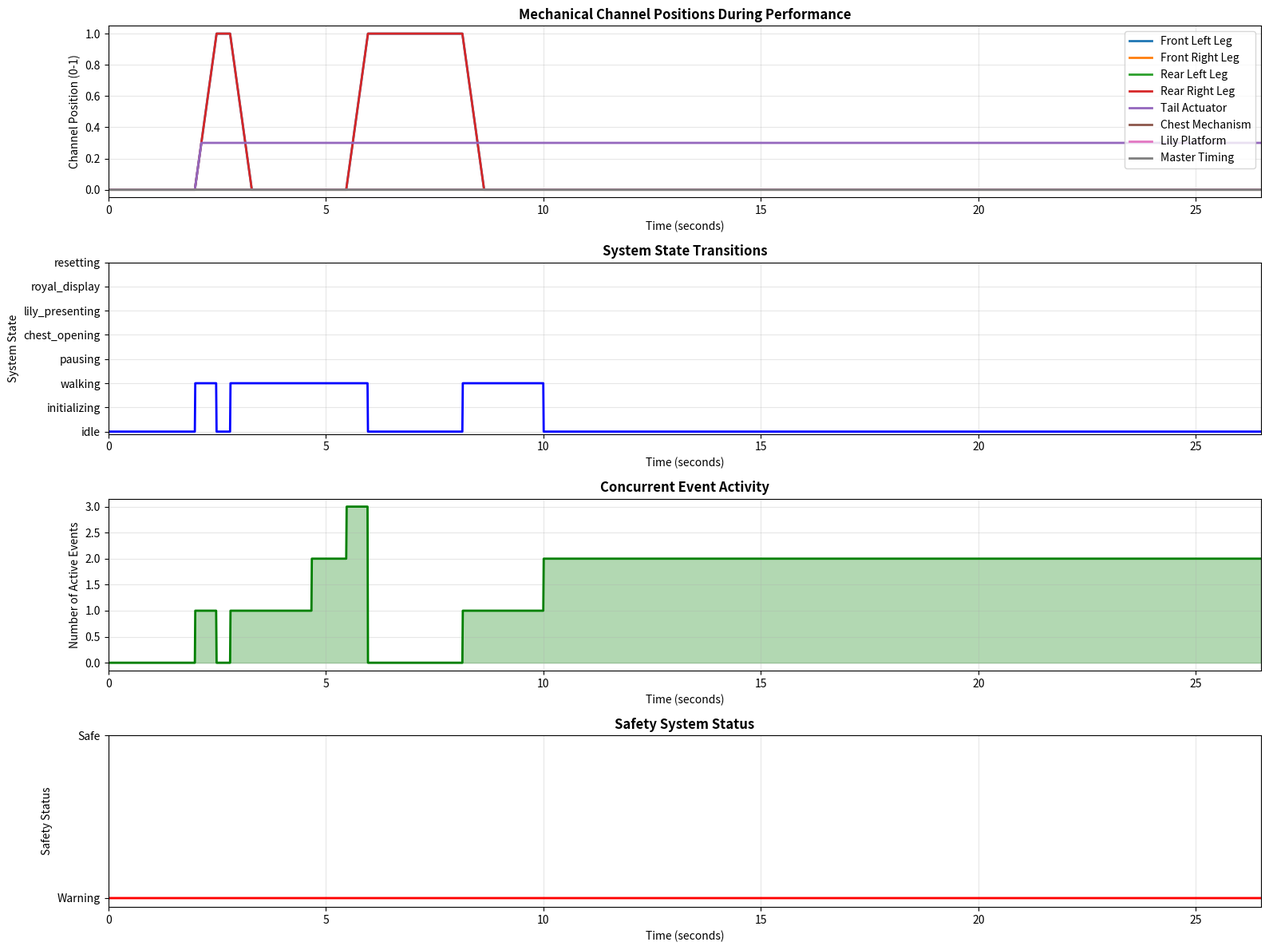

Recreate this plot in Python. (Note: this script raises an exception after producing the figure.)
"""
Mechanical Programming Logic for Leonardo's Mechanical Lion
Complete control system coordination and sequential logic

Historical Context:
- First programmable automation controller in history
- Leonardo's cam-based mechanical computer system
- 16th century breakthrough in sequential control
- Foundation of modern automation and robotics

Engineering Innovation:
- Multi-channel mechanical coordination
- Sequential event programming
- State machine implementation with cams
- Theatrical timing and synchronization
"""

import json
from dataclasses import dataclass, field
from enum import Enum
from pathlib import Path
from typing import Dict, List, Optional, Set, Tuple

import matplotlib.pyplot as plt
import numpy as np


class MechanicalState(Enum):
    """Mechanical system states for the lion automaton"""
    IDLE = "idle"
    INITIALIZING = "initializing"
    WALKING = "walking"
    PAUSING = "pausing"
    CHEST_OPENING = "chest_opening"
    LILY_PRESENTING = "lily_presenting"
    ROYAL_DISPLAY = "royal_display"
    RESETTING = "resetting"
    EMERGENCY_STOP = "emergency_stop"

@dataclass
class MechanicalChannel:
    """Individual mechanical control channel"""
    name: str
    channel_id: int
    current_position: float = 0.0  # 0.0 to 1.0
    target_position: float = 0.0
    current_state: MechanicalState = MechanicalState.IDLE
    cam_profile: Optional[str] = None
    mechanical_system: str = ""
    dependencies: Set[int] = field(default_factory=set)
    dependents: Set[int] = field(default_factory=set)
    safety_limits: Tuple[float, float] = (0.0, 1.0)
    emergency_stop: bool = False

@dataclass
class ControlEvent:
    """Control event in the programming sequence"""
    event_id: str
    trigger_time: float
    trigger_condition: str  # "time", "state", "position", "external"
    trigger_value: any
    target_channels: List[int]
    target_states: List[MechanicalState]
    target_positions: List[float]
    duration: float
    priority: int  # 1=highest, 10=lowest
    safety_interlocks: List[str] = field(default_factory=list)

@dataclass
class SystemStatus:
    """Current status of the mechanical system"""
    overall_state: MechanicalState
    channel_states: Dict[int, MechanicalState]
    performance_time: float
    active_events: List[str]
    completed_events: List[str]
    safety_status: str
    error_conditions: List[str]
    performance_metrics: Dict[str, float]

class MechanicalProgrammingController:
    """
    Complete mechanical programming controller for Leonardo's Mechanical Lion

    This class implements the first programmable automation controller,
    using cam-based programming to coordinate multiple mechanical systems
    in a theatrical performance sequence.
    """

    def __init__(self):
        # System parameters
        self.total_performance_time = 26.5  # seconds
        self.num_channels = 8
        self.clock_frequency = 10.0  # Hz (mechanical clock speed)
        self.safety_check_interval = 0.1  # seconds

        # Initialize mechanical channels
        self.channels = self._initialize_channels()

        # Programming sequence
        self.control_events = []
        self.current_time = 0.0
        self.system_status = SystemStatus(
            overall_state=MechanicalState.IDLE,
            channel_states=dict.fromkeys(range(self.num_channels), MechanicalState.IDLE),
            performance_time=0.0,
            active_events=[],
            completed_events=[],
            safety_status="safe",
            error_conditions=[],
            performance_metrics={}
        )

        # Safety systems
        self.emergency_stop_triggered = False
        self.safety_interlocks = {
            "chest_collision": False,
            "leg_collision": False,
            "overextension": False,
            "power_failure": False,
            "mechanical_jam": False
        }

        # Performance monitoring
        self.performance_log = []
        self.error_log = []

        # Create control programming
        self._create_performance_program()

    def _initialize_channels(self) -> Dict[int, MechanicalChannel]:
        """Initialize all mechanical control channels"""
        channels = {}

        # Channel definitions for the lion automaton
        channel_specs = {
            0: {"name": "front_left_leg", "system": "walking_mechanism"},
            1: {"name": "front_right_leg", "system": "walking_mechanism"},
            2: {"name": "rear_left_leg", "system": "walking_mechanism"},
            3: {"name": "rear_right_leg", "system": "walking_mechanism"},
            4: {"name": "tail_actuator", "system": "tail_mechanism"},
            5: {"name": "chest_mechanism", "system": "chest_reveal"},
            6: {"name": "lily_platform", "system": "lily_presentation"},
            7: {"name": "master_timing", "system": "timing_controller"}
        }

        for channel_id, specs in channel_specs.items():
            channels[channel_id] = MechanicalChannel(
                name=specs["name"],
                channel_id=channel_id,
                mechanical_system=specs["system"],
                safety_limits=(0.0, 1.0)
            )

        # Set up channel dependencies
        # Chest and lily depend on walking completion
        channels[5].dependencies.add(0)  # chest depends on front left leg
        channels[5].dependencies.add(1)  # chest depends on front right leg
        channels[5].dependencies.add(2)  # chest depends on rear left leg
        channels[5].dependencies.add(3)  # chest depends on rear right leg

        channels[6].dependencies.add(5)  # lily depends on chest

        # Set up dependents
        for channel_id, channel in channels.items():
            for dep_id in channel.dependencies:
                if dep_id in channels:
                    channels[dep_id].dependents.add(channel_id)

        return channels

    def _create_performance_program(self) -> None:
        """
        Create the complete performance programming sequence

        This function generates the control events that program the
        mechanical lion's complete 26.5-second theatrical performance.
        """
        self.control_events = []

        # EVENT 1: Initialize position (0.0 - 2.0 seconds)
        self.control_events.append(ControlEvent(
            event_id="initial_position",
            trigger_time=0.0,
            trigger_condition="time",
            trigger_value=0.0,
            target_channels=[0, 1, 2, 3, 4, 5, 6, 7],
            target_states=[MechanicalState.INITIALIZING] * 8,
            target_positions=[0.0, 0.0, 0.0, 0.0, 0.1, 0.0, 0.0, 0.0],
            duration=2.0,
            priority=1,
            safety_interlocks=["no_leg_collision", "chest_closed"]
        ))

        # EVENT 2: Begin walking sequence (2.0 - 10.0 seconds)
        # Three complete walking cycles
        for step in range(3):
            step_start = 2.0 + step * 2.67

            # Step up phase
            self.control_events.append(ControlEvent(
                event_id=f"step_{step+1}_lift",
                trigger_time=step_start,
                trigger_condition="time",
                trigger_value=step_start,
                target_channels=[0, 1, 2, 3, 4],
                target_states=[MechanicalState.WALKING] * 5,
                target_positions=[
                    np.sin(np.pi * (step + 0.5)),   # front left leg
                    np.sin(np.pi * step),           # front right leg
                    np.sin(np.pi * step),           # rear left leg
                    np.sin(np.pi * (step + 0.5)),   # rear right leg
                    0.3 + 0.2 * np.sin(4 * np.pi * (step + 0.25))  # tail
                ],
                duration=0.8,
                priority=2,
                safety_interlocks=["leg_clearance", "tail_clearance"]
            ))

            # Step down phase
            self.control_events.append(ControlEvent(
                event_id=f"step_{step+1}_place",
                trigger_time=step_start + 0.8,
                trigger_condition="time",
                trigger_value=step_start + 0.8,
                target_channels=[0, 1, 2, 3, 4],
                target_states=[MechanicalState.WALKING] * 5,
                target_positions=[
                    np.sin(np.pi * (step + 1.5)),   # front left leg
                    np.sin(np.pi * (step + 1.0)),   # front right leg
                    np.sin(np.pi * (step + 1.0)),   # rear left leg
                    np.sin(np.pi * (step + 1.5)),   # rear right leg
                    0.3 + 0.2 * np.sin(4 * np.pi * (step + 0.75))  # tail
                ],
                duration=0.8,
                priority=2,
                safety_interlocks=["leg_ground_contact", "stability_check"]
            ))

            # Pause phase
            self.control_events.append(ControlEvent(
                event_id=f"step_{step+1}_pause",
                trigger_time=step_start + 1.6,
                trigger_condition="time",
                trigger_value=step_start + 1.6,
                target_channels=[0, 1, 2, 3, 4],
                target_states=[MechanicalState.PAUSING] * 5,
                target_positions=[0.0, 0.0, 0.0, 0.0, 0.4 + 0.1 * np.sin(2 * np.pi * (step + 0.5))],
                duration=1.07,
                priority=3,
                safety_interlocks=["system_stable"]
            ))

        # EVENT 3: Prepare for reveal (10.0 - 12.0 seconds)
        self.control_events.append(ControlEvent(
            event_id="stopping_position",
            trigger_time=10.0,
            trigger_condition="time",
            trigger_value=10.0,
            target_channels=[0, 1, 2, 3, 4, 7],
            target_states=[MechanicalState.PAUSING] * 6,
            target_positions=[0.0, 0.0, 0.0, 0.0, 0.2, 0.0],
            duration=2.0,
            priority=2,
            safety_interlocks=["all_stable", "chest_locked"]
        ))

        # EVENT 4: Chest opening sequence (12.0 - 15.5 seconds)
        self.control_events.append(ControlEvent(
            event_id="chest_opening",
            trigger_time=12.0,
            trigger_condition="time",
            trigger_value=12.0,
            target_channels=[5, 7],
            target_states=[MechanicalState.CHEST_OPENING, MechanicalState.CHEST_OPENING],
            target_positions=[1.0, 1.0],
            duration=3.5,
            priority=1,
            safety_interlocks=["chest_clear", "lily_retracted"]
        ))

        # EVENT 5: Lily presentation (15.5 - 17.5 seconds)
        self.control_events.append(ControlEvent(
            event_id="lily_presentation",
            trigger_time=15.5,
            trigger_condition="state",
            trigger_value=MechanicalState.CHEST_OPENING,
            target_channels=[6, 7],
            target_states=[MechanicalState.LILY_PRESENTING, MechanicalState.LILY_PRESENTING],
            target_positions=[1.0, 1.0],
            duration=2.0,
            priority=1,
            safety_interlocks=["chest_open", "platform_clear"]
        ))

        # EVENT 6: Royal display (17.5 - 22.5 seconds)
        self.control_events.append(ControlEvent(
            event_id="royal_display",
            trigger_time=17.5,
            trigger_condition="time",
            trigger_value=17.5,
            target_channels=[4, 5, 6, 7],
            target_states=[MechanicalState.ROYAL_DISPLAY] * 4,
            target_positions=[0.25, 1.0, 1.0, 0.5],
            duration=5.0,
            priority=2,
            safety_interlocks=["display_stable"]
        ))

        # EVENT 7: Reset sequence (22.5 - 26.5 seconds)
        self.control_events.append(ControlEvent(
            event_id="reset_sequence",
            trigger_time=22.5,
            trigger_condition="time",
            trigger_value=22.5,
            target_channels=[0, 1, 2, 3, 4, 5, 6, 7],
            target_states=[MechanicalState.RESETTING] * 8,
            target_positions=[0.0, 0.0, 0.0, 0.0, 0.1, 0.0, 0.0, 0.0],
            duration=4.0,
            priority=1,
            safety_interlocks=["safe_reset"]
        ))

        # Sort events by trigger time and priority
        self.control_events.sort(key=lambda e: (e.trigger_time, e.priority))

    def execute_performance_cycle(self, dt: float) -> SystemStatus:
        """
        Execute one cycle of the performance control logic

        This function processes control events, updates channel states,
        and monitors safety conditions during the performance.
        """
        # Update system time
        self.current_time += dt
        self.system_status.performance_time = self.current_time

        # Check safety conditions
        self._perform_safety_checks()

        # Process triggered events
        self._process_triggered_events()

        # Update channel positions and states
        self._update_channel_states(dt)

        # Check for event completion
        self._check_event_completion()

        # Update system status
        self._update_system_status()

        # Log performance metrics
        self._log_performance_metrics()

        return self.system_status

    def _process_triggered_events(self) -> None:
        """Process control events that should be triggered"""
        for event in self.control_events:
            if event.event_id in self.system_status.completed_events:
                continue  # Already completed

            if event.event_id in self.system_status.active_events:
                continue  # Already active

            # Check trigger condition
            should_trigger = False

            if event.trigger_condition == "time":
                should_trigger = self.current_time >= event.trigger_time
            elif event.trigger_condition == "state":
                # Check if any channel is in the required state
                for channel_id in range(self.num_channels):
                    if self.channels[channel_id].current_state == event.trigger_value:
                        should_trigger = True
                        break

            if should_trigger:
                # Check safety interlocks
                if self._check_safety_interlocks(event.safety_interlocks):
                    self._trigger_event(event)
                else:
                    self.error_log.append(f"Safety interlock blocked event: {event.event_id}")

    def _trigger_event(self, event: ControlEvent) -> None:
        """Trigger a control event and activate target channels"""
        # Check dependencies
        for channel_id in event.target_channels:
            channel = self.channels[channel_id]
            for dep_id in channel.dependencies:
                if self.channels[dep_id].current_state != MechanicalState.IDLE:
                    # Dependency not satisfied, delay event
                    return

        # Activate event
        self.system_status.active_events.append(event.event_id)

        # Update target channels
        for i, channel_id in enumerate(event.target_channels):
            if channel_id < self.num_channels:
                channel = self.channels[channel_id]
                channel.current_state = event.target_states[i]
                channel.target_position = event.target_positions[i]

        self.performance_log.append({
            "time": self.current_time,
            "event": "triggered",
            "event_id": event.event_id,
            "target_channels": event.target_channels
        })

    def _update_channel_states(self, dt: float) -> None:
        """Update the position and state of all channels"""
        for _channel_id, channel in self.channels.items():
            if channel.current_state == MechanicalState.IDLE:
                continue

            # Calculate position update based on state
            if channel.current_state in [MechanicalState.WALKING, MechanicalState.CHEST_OPENING,
                                        MechanicalState.LILY_PRESENTING]:
                # Move toward target position
                position_diff = channel.target_position - channel.current_position
                move_rate = 2.0  # positions per second

                if abs(position_diff) > 0.01:
                    channel.current_position += np.sign(position_diff) * min(abs(position_diff), move_rate * dt)
                else:
                    channel.current_position = channel.target_position

            # Check safety limits
            if channel.current_position < channel.safety_limits[0]:
                channel.current_position = channel.safety_limits[0]
                self.error_log.append(f"Channel {channel.name} hit minimum limit")
            elif channel.current_position > channel.safety_limits[1]:
                channel.current_position = channel.safety_limits[1]
                self.error_log.append(f"Channel {channel.name} hit maximum limit")

    def _check_event_completion(self) -> None:
        """Check if any active events have completed"""
        completed_events = []

        for event_id in self.system_status.active_events:
            event = next((e for e in self.control_events if e.event_id == event_id), None)
            if not event:
                continue

            # Check if all target channels have reached their positions
            all_channels_complete = True
            for channel_id in event.target_channels:
                if channel_id < self.num_channels:
                    channel = self.channels[channel_id]
                    if abs(channel.current_position - channel.target_position) > 0.01:
                        all_channels_complete = False
                        break

            if all_channels_complete:
                completed_events.append(event_id)

                # Return channels to idle state
                for channel_id in event.target_channels:
                    if channel_id < self.num_channels:
                        self.channels[channel_id].current_state = MechanicalState.IDLE

        # Move completed events
        for event_id in completed_events:
            self.system_status.active_events.remove(event_id)
            self.system_status.completed_events.append(event_id)

            self.performance_log.append({
                "time": self.current_time,
                "event": "completed",
                "event_id": event_id
            })

    def _perform_safety_checks(self) -> None:
        """Perform all safety system checks"""
        # Check for mechanical collisions
        self._check_mechanical_collisions()

        # Check power systems
        self._check_power_systems()

        # Check emergency conditions
        self._check_emergency_conditions()

        # Update safety status
        if any(self.safety_interlocks.values()):
            self.system_status.safety_status = "warning"
        else:
            self.system_status.safety_status = "safe"

    def _check_mechanical_collisions(self) -> None:
        """Check for potential mechanical collisions"""
        # Check leg collisions
        leg_positions = [self.channels[i].current_position for i in range(4)]
        if abs(leg_positions[0] - leg_positions[1]) < 0.1:  # Front legs
            self.safety_interlocks["leg_collision"] = True
        if abs(leg_positions[2] - leg_positions[3]) < 0.1:  # Rear legs
            self.safety_interlocks["leg_collision"] = True

        # Check chest collision with legs
        chest_open = self.channels[5].current_position > 0.5
        any_leg_up = any(pos > 0.5 for pos in leg_positions)
        if chest_open and any_leg_up:
            self.safety_interlocks["chest_collision"] = True

    def _check_power_systems(self) -> None:
        """Check power system status"""
        # Simulate power system check
        # In real system, this would check spring tension, etc.
        power_available = self.current_time < self.total_performance_time
        if not power_available:
            self.safety_interlocks["power_failure"] = True

    def _check_emergency_conditions(self) -> None:
        """Check for emergency stop conditions"""
        if self.emergency_stop_triggered:
            for channel in self.channels.values():
                channel.emergency_stop = True
                channel.current_state = MechanicalState.EMERGENCY_STOP

    def _check_safety_interlocks(self, interlocks: List[str]) -> bool:
        """Check if all safety interlocks are satisfied"""
        for interlock in interlocks:
            if interlock == "no_leg_collision" and self.safety_interlocks["leg_collision"] or interlock == "chest_closed" and self.channels[5].current_position > 0.1 or interlock == "chest_clear" and self.safety_interlocks["chest_collision"] or interlock == "system_stable" and self.system_status.safety_status != "safe":
                return False

        return True

    def _update_system_status(self) -> None:
        """Update overall system status"""
        # Update channel states
        for channel_id, channel in self.channels.items():
            self.system_status.channel_states[channel_id] = channel.current_state

        # Determine overall state
        if self.emergency_stop_triggered:
            self.system_status.overall_state = MechanicalState.EMERGENCY_STOP
        elif any(s == MechanicalState.WALKING for s in self.system_status.channel_states.values()):
            self.system_status.overall_state = MechanicalState.WALKING
        elif any(s == MechanicalState.CHEST_OPENING for s in self.system_status.channel_states.values()):
            self.system_status.overall_state = MechanicalState.CHEST_OPENING
        elif any(s == MechanicalState.LILY_PRESENTING for s in self.system_status.channel_states.values()):
            self.system_status.overall_state = MechanicalState.LILY_PRESENTING
        elif any(s == MechanicalState.ROYAL_DISPLAY for s in self.system_status.channel_states.values()):
            self.system_status.overall_state = MechanicalState.ROYAL_DISPLAY
        elif any(s == MechanicalState.RESETTING for s in self.system_status.channel_states.values()):
            self.system_status.overall_state = MechanicalState.RESETTING
        else:
            self.system_status.overall_state = MechanicalState.IDLE

        # Update error conditions
        self.system_status.error_conditions = [
            condition for condition, active in self.safety_interlocks.items() if active
        ]

    def _log_performance_metrics(self) -> None:
        """Log performance metrics for analysis"""
        metrics = {
            "time": self.current_time,
            "overall_state": self.system_status.overall_state.value,
            "active_events": len(self.system_status.active_events),
            "completed_events": len(self.system_status.completed_events),
            "channel_positions": {ch.name: ch.current_position for ch in self.channels.values()},
            "safety_status": self.system_status.safety_status,
            "error_count": len(self.system_status.error_conditions)
        }

        self.system_status.performance_metrics = metrics

    def simulate_complete_performance(self, time_step: float = 0.01) -> Dict:
        """
        Simulate the complete mechanical lion performance

        This function runs the full 26.5-second performance and returns
        detailed analysis of the mechanical programming operation.
        """
        print("Starting complete performance simulation...")
        print(f"Total duration: {self.total_performance_time} seconds")
        print(f"Control events: {len(self.control_events)}")
        print(f"Control channels: {self.num_channels}")
        print()

        # Reset system
        self.current_time = 0.0
        self.system_status = SystemStatus(
            overall_state=MechanicalState.IDLE,
            channel_states=dict.fromkeys(range(self.num_channels), MechanicalState.IDLE),
            performance_time=0.0,
            active_events=[],
            completed_events=[],
            safety_status="safe",
            error_conditions=[],
            performance_metrics={}
        )

        # Clear logs
        self.performance_log = []
        self.error_log = []

        # Simulation data collection
        simulation_data = {
            "time": [],
            "channel_positions": {ch.name: [] for ch in self.channels.values()},
            "system_states": [],
            "active_events": [],
            "safety_status": []
        }

        # Run simulation
        steps = int(self.total_performance_time / time_step)
        for step in range(steps):
            status = self.execute_performance_cycle(time_step)

            # Collect data
            simulation_data["time"].append(self.current_time)
            simulation_data["system_states"].append(status.overall_state.value)
            simulation_data["active_events"].append(len(status.active_events))
            simulation_data["safety_status"].append(status.safety_status)

            for channel in self.channels.values():
                simulation_data["channel_positions"][channel.name].append(channel.current_position)

            # Progress indicator
            if step % 100 == 0:
                progress = (step / steps) * 100
                print(f"Progress: {progress:.1f}% - Time: {self.current_time:.1f}s - "
                      f"State: {status.overall_state.value}")

        print("\nSimulation complete!")

        # Analyze results
        analysis = self._analyze_simulation_results(simulation_data)

        return {
            "simulation_data": simulation_data,
            "performance_log": self.performance_log,
            "error_log": self.error_log,
            "analysis": analysis
        }

    def _analyze_simulation_results(self, data: Dict) -> Dict:
        """Analyze the simulation results"""
        total_events = len(self.control_events)
        completed_events = len(self.system_status.completed_events)
        total_errors = len(self.error_log)

        # Calculate timing accuracy
        expected_events = total_events
        actual_events = completed_events
        success_rate = actual_events / expected_events if expected_events > 0 else 0

        # Calculate channel utilization
        channel_utilization = {}
        for channel_name, positions in data["channel_positions"].items():
            active_time = sum(1 for pos in positions if pos > 0.01)
            utilization = active_time / len(positions)
            channel_utilization[channel_name] = utilization

        # Safety performance
        safe_time_percentage = sum(1 for status in data["safety_status"] if status == "safe") / len(data["safety_status"])

        return {
            "total_events_planned": total_events,
            "events_completed": completed_events,
            "success_rate": success_rate,
            "total_errors": total_errors,
            "channel_utilization": channel_utilization,
            "safety_performance": {
                "safe_time_percentage": safe_time_percentage,
                "total_safety_violations": len(self.error_log)
            },
            "performance_summary": {
                "total_duration": data["time"][-1],
                "average_active_events": np.mean(data["active_events"]),
                "peak_active_events": np.max(data["active_events"]),
                "state_changes": len(set(data["system_states"]))
            }
        }

    def create_programming_visualization(self, simulation_data: Dict, save_path: Optional[str] = None) -> None:
        """Create comprehensive visualization of the programming logic"""
        fig, axes = plt.subplots(4, 1, figsize=(16, 12))

        # 1. Channel positions over time
        ax1 = axes[0]
        for channel_name, positions in simulation_data["channel_positions"].items():
            ax1.plot(simulation_data["time"], positions, label=channel_name.replace('_', ' ').title(),
                    linewidth=2)

        ax1.set_xlabel('Time (seconds)')
        ax1.set_ylabel('Channel Position (0-1)')
        ax1.set_title('Mechanical Channel Positions During Performance', fontweight='bold')
        ax1.legend(loc='upper right')
        ax1.grid(True, alpha=0.3)
        ax1.set_xlim(0, self.total_performance_time)

        # 2. System states over time
        ax2 = axes[1]
        state_numeric = []
        state_map = {
            'idle': 0, 'initializing': 1, 'walking': 2, 'pausing': 3,
            'chest_opening': 4, 'lily_presenting': 5, 'royal_display': 6, 'resetting': 7
        }
        for state in simulation_data["system_states"]:
            state_numeric.append(state_map.get(state, 0))

        ax2.plot(simulation_data["time"], state_numeric, 'b-', linewidth=2)
        ax2.set_xlabel('Time (seconds)')
        ax2.set_ylabel('System State')
        ax2.set_title('System State Transitions', fontweight='bold')
        ax2.set_yticks(list(state_map.values()))
        ax2.set_yticklabels(list(state_map.keys()))
        ax2.grid(True, alpha=0.3)
        ax2.set_xlim(0, self.total_performance_time)

        # 3. Active events over time
        ax3 = axes[2]
        ax3.plot(simulation_data["time"], simulation_data["active_events"], 'g-', linewidth=2)
        ax3.fill_between(simulation_data["time"], 0, simulation_data["active_events"], alpha=0.3, color='green')
        ax3.set_xlabel('Time (seconds)')
        ax3.set_ylabel('Number of Active Events')
        ax3.set_title('Concurrent Event Activity', fontweight='bold')
        ax3.grid(True, alpha=0.3)
        ax3.set_xlim(0, self.total_performance_time)

        # 4. Safety status over time
        ax4 = axes[3]
        safety_numeric = [1 if status == "safe" else 0 for status in simulation_data["safety_status"]]
        ax4.plot(simulation_data["time"], safety_numeric, 'r-', linewidth=2)
        ax4.fill_between(simulation_data["time"], 0, safety_numeric, alpha=0.3, color='red')
        ax4.set_xlabel('Time (seconds)')
        ax4.set_ylabel('Safety Status')
        ax4.set_title('Safety System Status', fontweight='bold')
        ax4.set_yticks([0, 1])
        ax4.set_yticklabels(['Warning', 'Safe'])
        ax4.grid(True, alpha=0.3)
        ax4.set_xlim(0, self.total_performance_time)

        plt.tight_layout()

        if save_path:
            plt.savefig(save_path, dpi=300, bbox_inches='tight')
        else:
            plt.show()

        plt.close()

    def export_programming_documentation(self, output_dir: str) -> None:
        """Export complete programming documentation"""
        output_path = Path(output_dir)
        output_path.mkdir(parents=True, exist_ok=True)

        # Create programming documentation
        doc = {
            "project": "Leonardo's Mechanical Lion - Mechanical Programming Logic",
            "date": "1517",
            "designer": "Leonardo da Vinci",
            "system_type": "First programmable automation controller",
            "total_channels": self.num_channels,
            "total_events": len(self.control_events),
            "performance_duration": self.total_performance_time,
            "control_channels": {},
            "programming_events": [],
            "safety_systems": self.safety_interlocks,
            "technical_specifications": {
                "clock_frequency": self.clock_frequency,
                "safety_check_interval": self.safety_check_interval,
                "position_accuracy": 0.01,
                "timing_tolerance": 0.1
            }
        }

        # Add channel specifications
        for channel_id, channel in self.channels.items():
            doc["control_channels"][channel.name] = {
                "channel_id": channel_id,
                "mechanical_system": channel.mechanical_system,
                "safety_limits": channel.safety_limits,
                "dependencies": list(channel.dependencies),
                "dependents": list(channel.dependents)
            }

        # Add event specifications
        for event in self.control_events:
            event_doc = {
                "event_id": event.event_id,
                "trigger_time": event.trigger_time,
                "trigger_condition": event.trigger_condition,
                "trigger_value": event.trigger_value,
                "target_channels": event.target_channels,
                "target_states": [state.value for state in event.target_states],
                "target_positions": event.target_positions,
                "duration": event.duration,
                "priority": event.priority,
                "safety_interlocks": event.safety_interlocks
            }
            doc["programming_events"].append(event_doc)

        # Save documentation (convert enum values to strings for JSON)
        def serialize_enum(obj):
            if isinstance(obj, MechanicalState):
                return obj.value
            raise TypeError(f"Object of type {obj.__class__.__name__} is not JSON serializable")

        doc_path = output_path / "programming_documentation.json"
        with open(doc_path, 'w') as f:
            json.dump(doc, f, indent=2, default=serialize_enum)

        print(f"✓ Programming documentation exported to: {output_path}")

def main():
    """Main function for demonstrating mechanical programming logic"""
    print("=" * 80)
    print("MECHANICAL PROGRAMMING LOGIC - LEONARDO'S MECHANICAL LION")
    print("=" * 80)
    print("First Programmable Automation Controller in History")
    print("Complete Sequential Control System - 1517")
    print()

    # Initialize controller
    controller = MechanicalProgrammingController()

    print("Initialized mechanical programming controller:")
    print(f"  Control channels: {controller.num_channels}")
    print(f"  Programming events: {len(controller.control_events)}")
    print(f"  Performance duration: {controller.total_performance_time} seconds")
    print()

    # Run complete performance simulation
    simulation_results = controller.simulate_complete_performance()

    # Display results
    analysis = simulation_results["analysis"]
    print("\n" + "=" * 60)
    print("SIMULATION RESULTS:")
    print("=" * 60)
    print(f"Events completed: {analysis['events_completed']}/{analysis['total_events_planned']}")
    print(f"Success rate: {analysis['success_rate']:.2%}")
    print(f"Total errors: {analysis['total_errors']}")
    print(f"Safety performance: {analysis['safety_performance']['safe_time_percentage']:.2%} safe operation")
    print()

    print("CHANNEL UTILIZATION:")
    for channel, utilization in analysis['channel_utilization'].items():
        print(f"  {channel}: {utilization:.2%}")

    # Create visualization
    viz_path = "artifacts/mechanical_programming_visualization.png"
    controller.create_programming_visualization(simulation_results["simulation_data"], viz_path)
    print(f"\n✓ Programming visualization created: {viz_path}")

    # Export documentation
    controller.export_programming_documentation("artifacts/mechanical_programming")

    print("\n" + "=" * 80)
    print("MECHANICAL PROGRAMMING LOGIC COMPLETE")
    print("=" * 80)
    print("This system represents the first programmable automation controller,")
    print("using cam-based mechanical programming to coordinate multiple")
    print("systems in a complex theatrical performance sequence.")
    print()
    print("Leonardo's mechanical programming logic preceded electronic")
    print("computers by over 400 years, establishing the foundation of")
    print("modern automation and robotics technology.")

if __name__ == "__main__":
    main()
